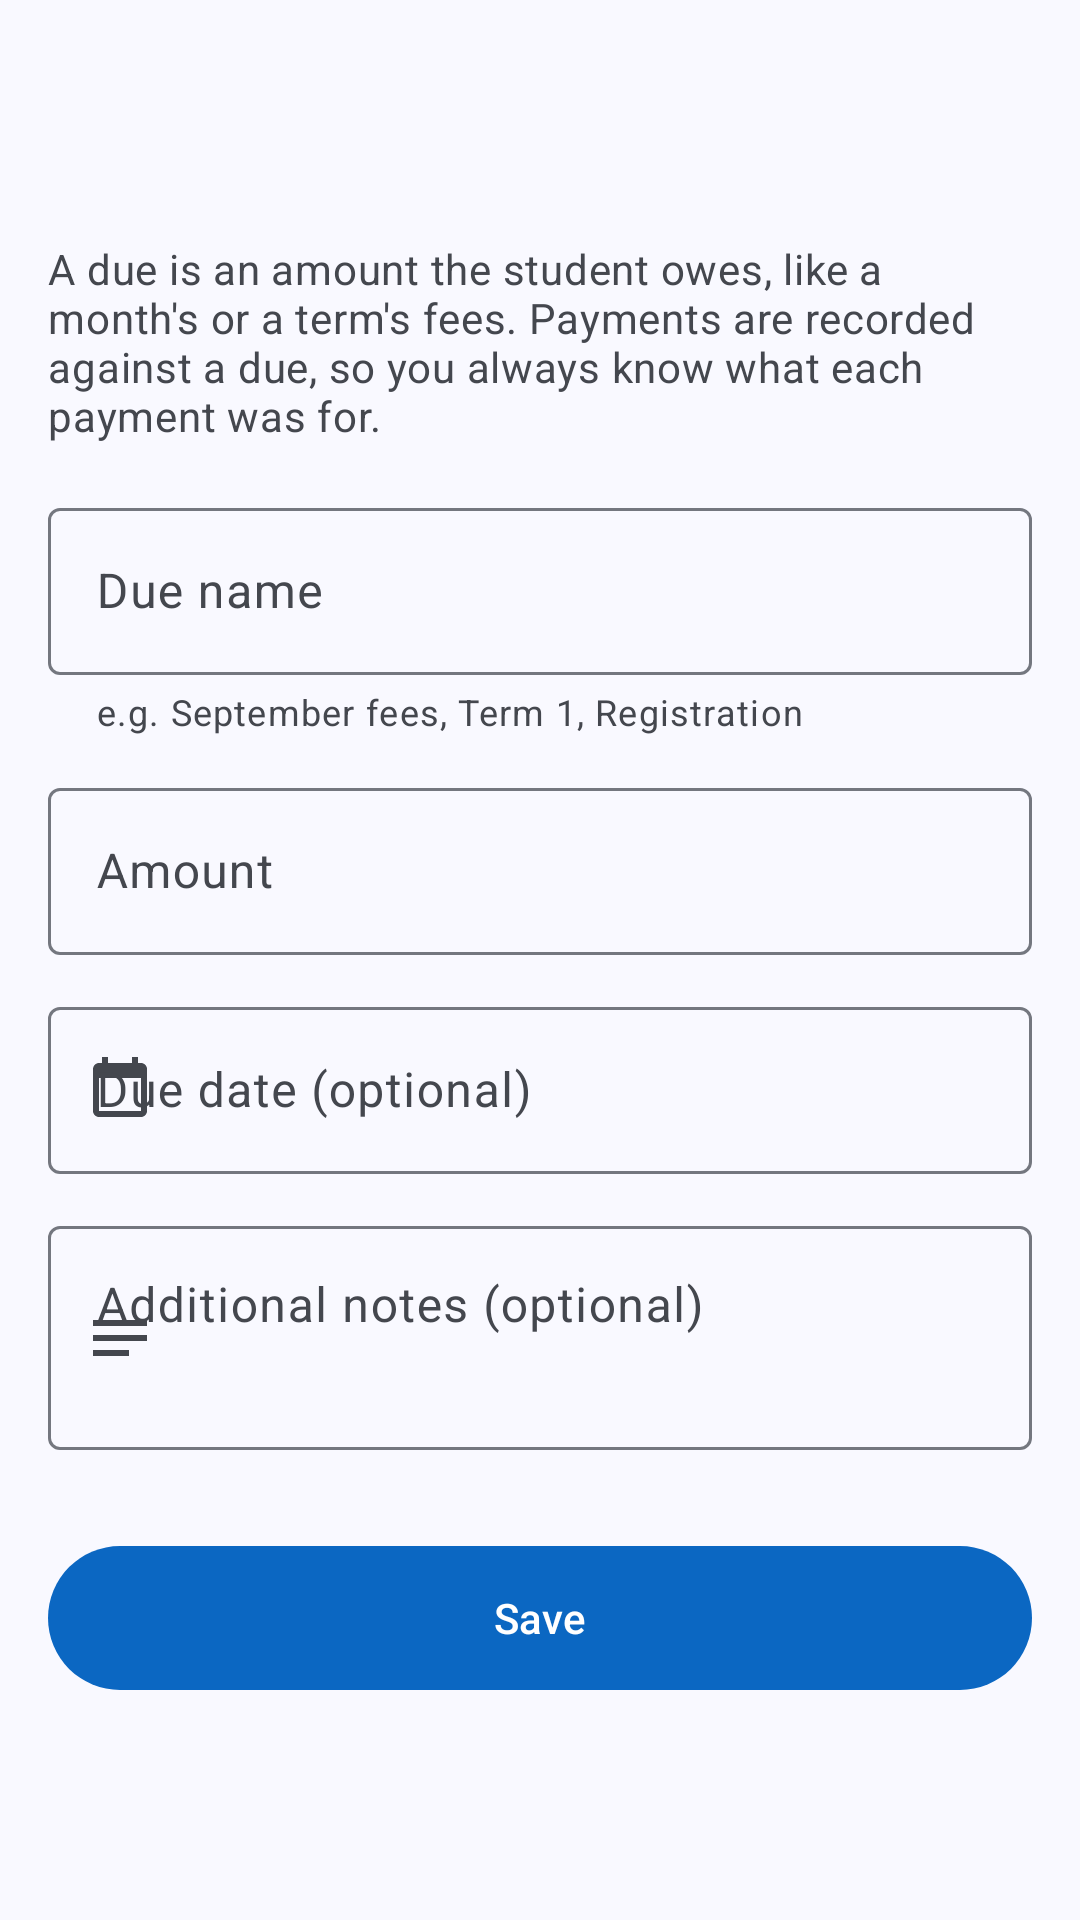

The Android layout XML behind this screen, and the referenced resources:
<!-- AndroidManifest.xml: application theme Theme.TalibPay -->
<!-- res/layout/activity_charge.xml -->
<?xml version="1.0" encoding="utf-8"?>
<androidx.coordinatorlayout.widget.CoordinatorLayout xmlns:android="http://schemas.android.com/apk/res/android"
    xmlns:app="http://schemas.android.com/apk/res-auto"
    android:id="@+id/main"
    android:layout_width="match_parent"
    android:layout_height="match_parent">

    <com.google.android.material.appbar.AppBarLayout
        android:layout_width="match_parent"
        android:layout_height="wrap_content"
        android:fitsSystemWindows="true">

        <com.google.android.material.appbar.MaterialToolbar
            android:id="@+id/toolbar"
            android:layout_width="match_parent"
            android:layout_height="?attr/actionBarSize" />
    </com.google.android.material.appbar.AppBarLayout>

    <androidx.core.widget.NestedScrollView
        android:layout_width="match_parent"
        android:layout_height="match_parent"
        app:layout_behavior="@string/appbar_scrolling_view_behavior">

        <androidx.constraintlayout.widget.ConstraintLayout
            android:layout_width="match_parent"
            android:layout_height="wrap_content">

            <LinearLayout
                android:layout_width="0dp"
                android:layout_height="wrap_content"
                android:orientation="vertical"
                android:padding="@dimen/screen_padding"
                app:layout_constraintEnd_toEndOf="parent"
                app:layout_constraintStart_toStartOf="parent"
                app:layout_constraintTop_toTopOf="parent"
                app:layout_constraintWidth_max="@dimen/form_max_width">

                <TextView
                    android:layout_width="match_parent"
                    android:layout_height="wrap_content"
                    android:layout_marginBottom="16dp"
                    android:text="@string/due_explanation"
                    android:textAppearance="?attr/textAppearanceBodyMedium"
                    android:textColor="?attr/colorOnSurfaceVariant" />

                <com.google.android.material.textfield.TextInputLayout
                    style="@style/Widget.TalibPay.TextField"
                    android:hint="@string/due_title"
                    app:helperText="@string/due_title_helper"
                    app:startIconDrawable="@drawable/ic_receipt">

                    <com.google.android.material.textfield.TextInputEditText
                        android:id="@+id/edtChargeTitle"
                        android:layout_width="match_parent"
                        android:layout_height="wrap_content"
                        android:imeOptions="actionNext"
                        android:inputType="textCapSentences"
                        android:maxLength="100" />
                </com.google.android.material.textfield.TextInputLayout>

                <com.google.android.material.textfield.TextInputLayout
                    android:id="@+id/amountLayout"
                    style="@style/Widget.TalibPay.TextField"
                    android:hint="@string/due_amount"
                    app:startIconDrawable="@drawable/ic_cash"
                    app:suffixText="@string/currency_symbol">

                    <com.google.android.material.textfield.TextInputEditText
                        android:id="@+id/edtChargeAmount"
                        android:layout_width="match_parent"
                        android:layout_height="wrap_content"
                        android:imeOptions="actionNext"
                        android:inputType="numberDecimal" />
                </com.google.android.material.textfield.TextInputLayout>

                <com.google.android.material.textfield.TextInputLayout
                    style="@style/Widget.TalibPay.TextField"
                    android:hint="@string/due_date_optional"
                    app:endIconMode="clear_text"
                    app:startIconDrawable="@drawable/ic_calendar">

                    <com.google.android.material.textfield.TextInputEditText
                        android:id="@+id/edtChargeDueDate"
                        android:layout_width="match_parent"
                        android:layout_height="wrap_content"
                        android:cursorVisible="false"
                        android:focusable="false"
                        android:inputType="none" />
                </com.google.android.material.textfield.TextInputLayout>

                <com.google.android.material.textfield.TextInputLayout
                    style="@style/Widget.TalibPay.TextField"
                    android:hint="@string/additional_notes_optional"
                    app:startIconDrawable="@drawable/ic_notes">

                    <com.google.android.material.textfield.TextInputEditText
                        android:id="@+id/edtChargeNote"
                        android:layout_width="match_parent"
                        android:layout_height="wrap_content"
                        android:gravity="top|start"
                        android:inputType="textMultiLine|textCapSentences"
                        android:maxLength="500"
                        android:minLines="2" />
                </com.google.android.material.textfield.TextInputLayout>

                <com.google.android.material.button.MaterialButton
                    android:id="@+id/btnSaveCharge"
                    style="@style/Widget.TalibPay.Button"
                    android:layout_width="match_parent"
                    android:layout_height="wrap_content"
                    android:layout_marginTop="16dp"
                    android:text="@string/save" />
            </LinearLayout>
        </androidx.constraintlayout.widget.ConstraintLayout>
    </androidx.core.widget.NestedScrollView>
</androidx.coordinatorlayout.widget.CoordinatorLayout>
<!-- resources referenced by this layout -->
<resources>
  <dimen name="form_max_width">480dp</dimen>
  <dimen name="screen_padding">16dp</dimen>
  <string name="additional_notes_optional">Additional notes (optional)</string>
  <string name="currency_symbol" translatable="false">₪</string>
  <string name="due_amount">Amount</string>
  <string name="due_date_optional">Due date (optional)</string>
  <string name="due_explanation">A due is an amount the student owes, like a month\'s or a term\'s fees. Payments are recorded against a due, so you always know what each payment was for.</string>
  <string name="due_title">Due name</string>
  <string name="due_title_helper">e.g. September fees, Term 1, Registration</string>
  <string name="save">Save</string>
  <style name="Widget.TalibPay.Button" parent="Widget.Material3.Button">
          <item name="android:minHeight">56dp</item>
          <item name="android:textAppearance">@style/TextAppearance.Material3.LabelLarge</item>
      </style>
  <style name="Widget.TalibPay.TextField" parent="Widget.Material3.TextInputLayout.OutlinedBox">
          <item name="android:layout_width">match_parent</item>
          <item name="android:layout_height">wrap_content</item>
          <item name="android:layout_marginBottom">@dimen/field_spacing</item>
      </style>
  <style name="Theme.TalibPay" parent="Base.Theme.TalibPay" />
  <dimen name="field_spacing">12dp</dimen>
  <color name="md_primary">#0B67C2</color>
  <color name="md_on_primary">#FFFFFF</color>
  <color name="md_primary_container">#D6E3FF</color>
  <color name="md_on_primary_container">#001B3D</color>
  <color name="md_inverse_primary">#A9C7FF</color>
  <color name="md_secondary">#545F71</color>
  <color name="md_on_secondary">#FFFFFF</color>
  <color name="md_secondary_container">#D8E3F8</color>
  <color name="md_on_secondary_container">#111C2B</color>
  <color name="md_tertiary">#006B5F</color>
  <color name="md_on_tertiary">#FFFFFF</color>
  <color name="md_tertiary_container">#9EF2E2</color>
  <color name="md_on_tertiary_container">#00201C</color>
  <color name="md_error">#BA1A1A</color>
  <color name="md_on_error">#FFFFFF</color>
  <color name="md_error_container">#FFDAD6</color>
  <color name="md_on_error_container">#410002</color>
  <color name="md_background">#F9F9FF</color>
  <color name="md_on_background">#191C20</color>
  <color name="md_surface">#F9F9FF</color>
  <color name="md_on_surface">#191C20</color>
  <color name="md_surface_variant">#E0E2EC</color>
  <color name="md_on_surface_variant">#44474E</color>
  <color name="md_outline">#74777F</color>
  <color name="md_outline_variant">#C4C6D0</color>
  <color name="md_surface_container_lowest">#FFFFFF</color>
  <color name="md_surface_container_low">#F3F3FA</color>
  <color name="md_surface_container">#EDEDF4</color>
  <color name="md_surface_container_high">#E7E8EE</color>
  <color name="md_surface_container_highest">#E2E2E9</color>
  <color name="md_inverse_surface">#2E3036</color>
  <color name="md_inverse_on_surface">#F0F0F7</color>
  <style name="Widget.TalibPay.Card" parent="Widget.Material3.CardView.Filled">
          <item name="cardBackgroundColor">?attr/colorSurfaceContainerLow</item>
          <item name="shapeAppearance">@style/ShapeAppearance.TalibPay.Large</item>
      </style>
  <style name="Widget.TalibPay.Toolbar" parent="Widget.Material3.Toolbar.Surface">
          <item name="titleTextAppearance">@style/TextAppearance.Material3.TitleLarge</item>
      </style>
  <style name="Widget.TalibPay.Snackbar" parent="Widget.Material3.Snackbar">
          <item name="shapeAppearance">@style/ShapeAppearance.TalibPay.Message</item>
      </style>
  <style name="ShapeAppearance.TalibPay.Large" parent="">
          <item name="cornerFamily">rounded</item>
          <item name="cornerSize">20dp</item>
      </style>
  <style name="ShapeAppearance.TalibPay.Message" parent="">
          <item name="cornerFamily">rounded</item>
          <item name="cornerSize">16dp</item>
      </style>
</resources>
